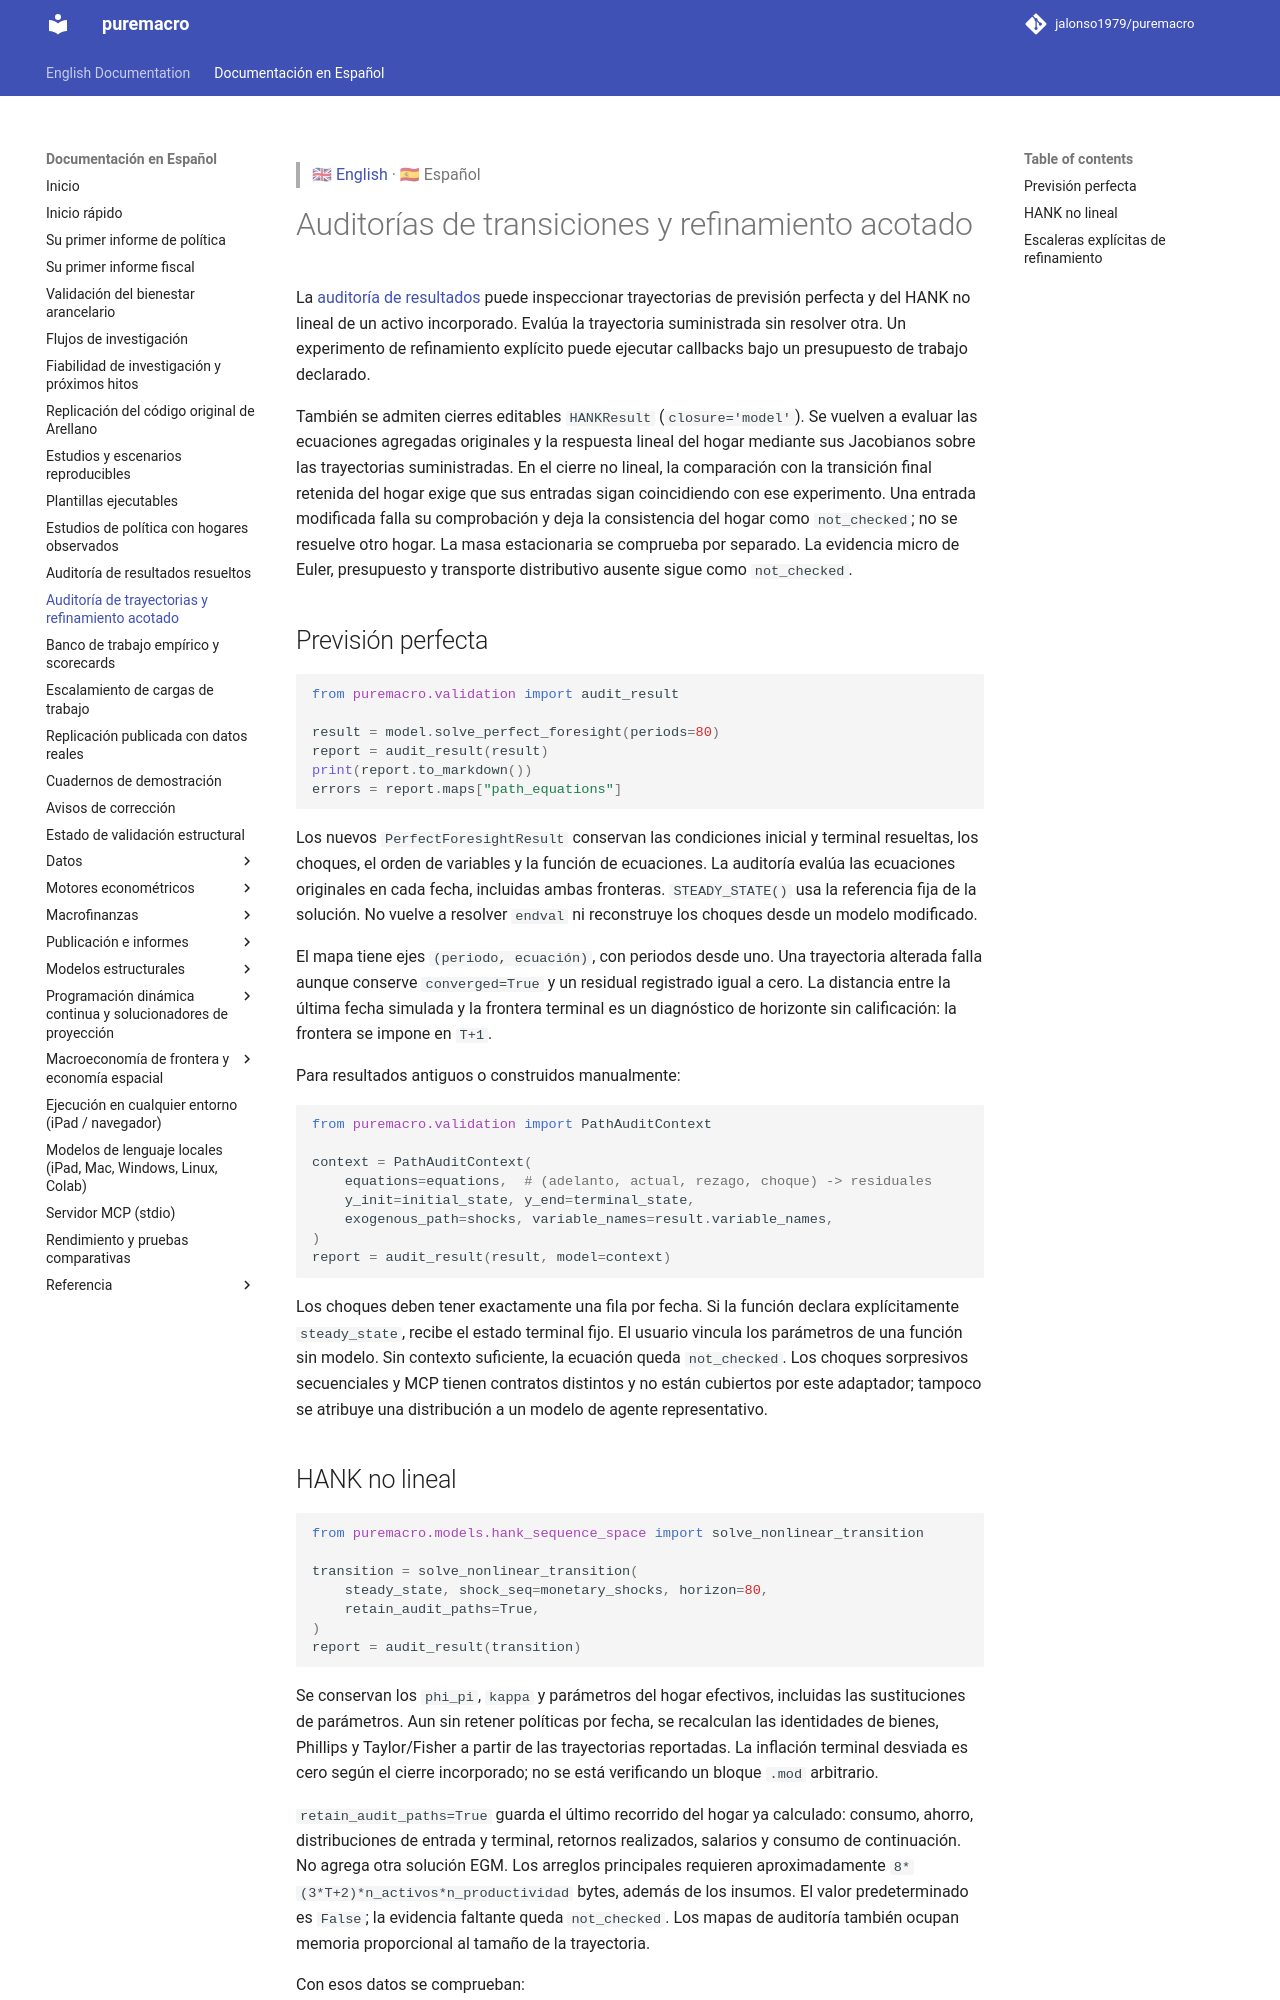

repository: Allisterh/puremacro · page: docs/es/result_audits_extended/index.html · generator: mkdocs

> 🇬🇧 [English](../result_audits_extended.md) · 🇪🇸 Español

# Auditorías de transiciones y refinamiento acotado

La [auditoría de resultados](result_audits.md) puede inspeccionar trayectorias
de previsión perfecta y del HANK no lineal de un activo incorporado. Evalúa
la trayectoria suministrada sin resolver otra. Un experimento de refinamiento
explícito puede ejecutar callbacks bajo un presupuesto de trabajo declarado.

También se admiten cierres editables `HANKResult` (`closure='model'`). Se vuelven
a evaluar las ecuaciones agregadas originales y la respuesta lineal del hogar
mediante sus Jacobianos sobre las trayectorias suministradas. En el cierre no lineal,
la comparación con la transición final retenida del hogar exige que sus entradas
sigan coincidiendo con ese experimento. Una entrada modificada falla su comprobación
y deja la consistencia del hogar como `not_checked`; no se resuelve otro hogar.
La masa estacionaria se comprueba por separado. La evidencia micro de Euler,
presupuesto y transporte distributivo ausente sigue como `not_checked`.

## Previsión perfecta

```python
from puremacro.validation import audit_result

result = model.solve_perfect_foresight(periods=80)
report = audit_result(result)
print(report.to_markdown())
errors = report.maps["path_equations"]
```

Los nuevos `PerfectForesightResult` conservan las condiciones inicial y terminal
resueltas, los choques, el orden de variables y la función de ecuaciones. La
auditoría evalúa las ecuaciones originales en cada fecha, incluidas ambas
fronteras. `STEADY_STATE()` usa la referencia fija de la solución. No vuelve a
resolver `endval` ni reconstruye los choques desde un modelo modificado.

El mapa tiene ejes `(periodo, ecuación)`, con periodos desde uno. Una trayectoria
alterada falla aunque conserve `converged=True` y un residual registrado igual
a cero. La distancia entre la última fecha simulada y la frontera terminal es
un diagnóstico de horizonte sin calificación: la frontera se impone en `T+1`.

Para resultados antiguos o construidos manualmente:

```python
from puremacro.validation import PathAuditContext

context = PathAuditContext(
    equations=equations,  # (adelanto, actual, rezago, choque) -> residuales
    y_init=initial_state, y_end=terminal_state,
    exogenous_path=shocks, variable_names=result.variable_names,
)
report = audit_result(result, model=context)
```

Los choques deben tener exactamente una fila por fecha. Si la función declara
explícitamente `steady_state`, recibe el estado terminal fijo. El usuario
vincula los parámetros de una función sin modelo. Sin contexto suficiente,
la ecuación queda `not_checked`. Los choques sorpresivos secuenciales y MCP
tienen contratos distintos y no están cubiertos por este adaptador; tampoco
se atribuye una distribución a un modelo de agente representativo.
